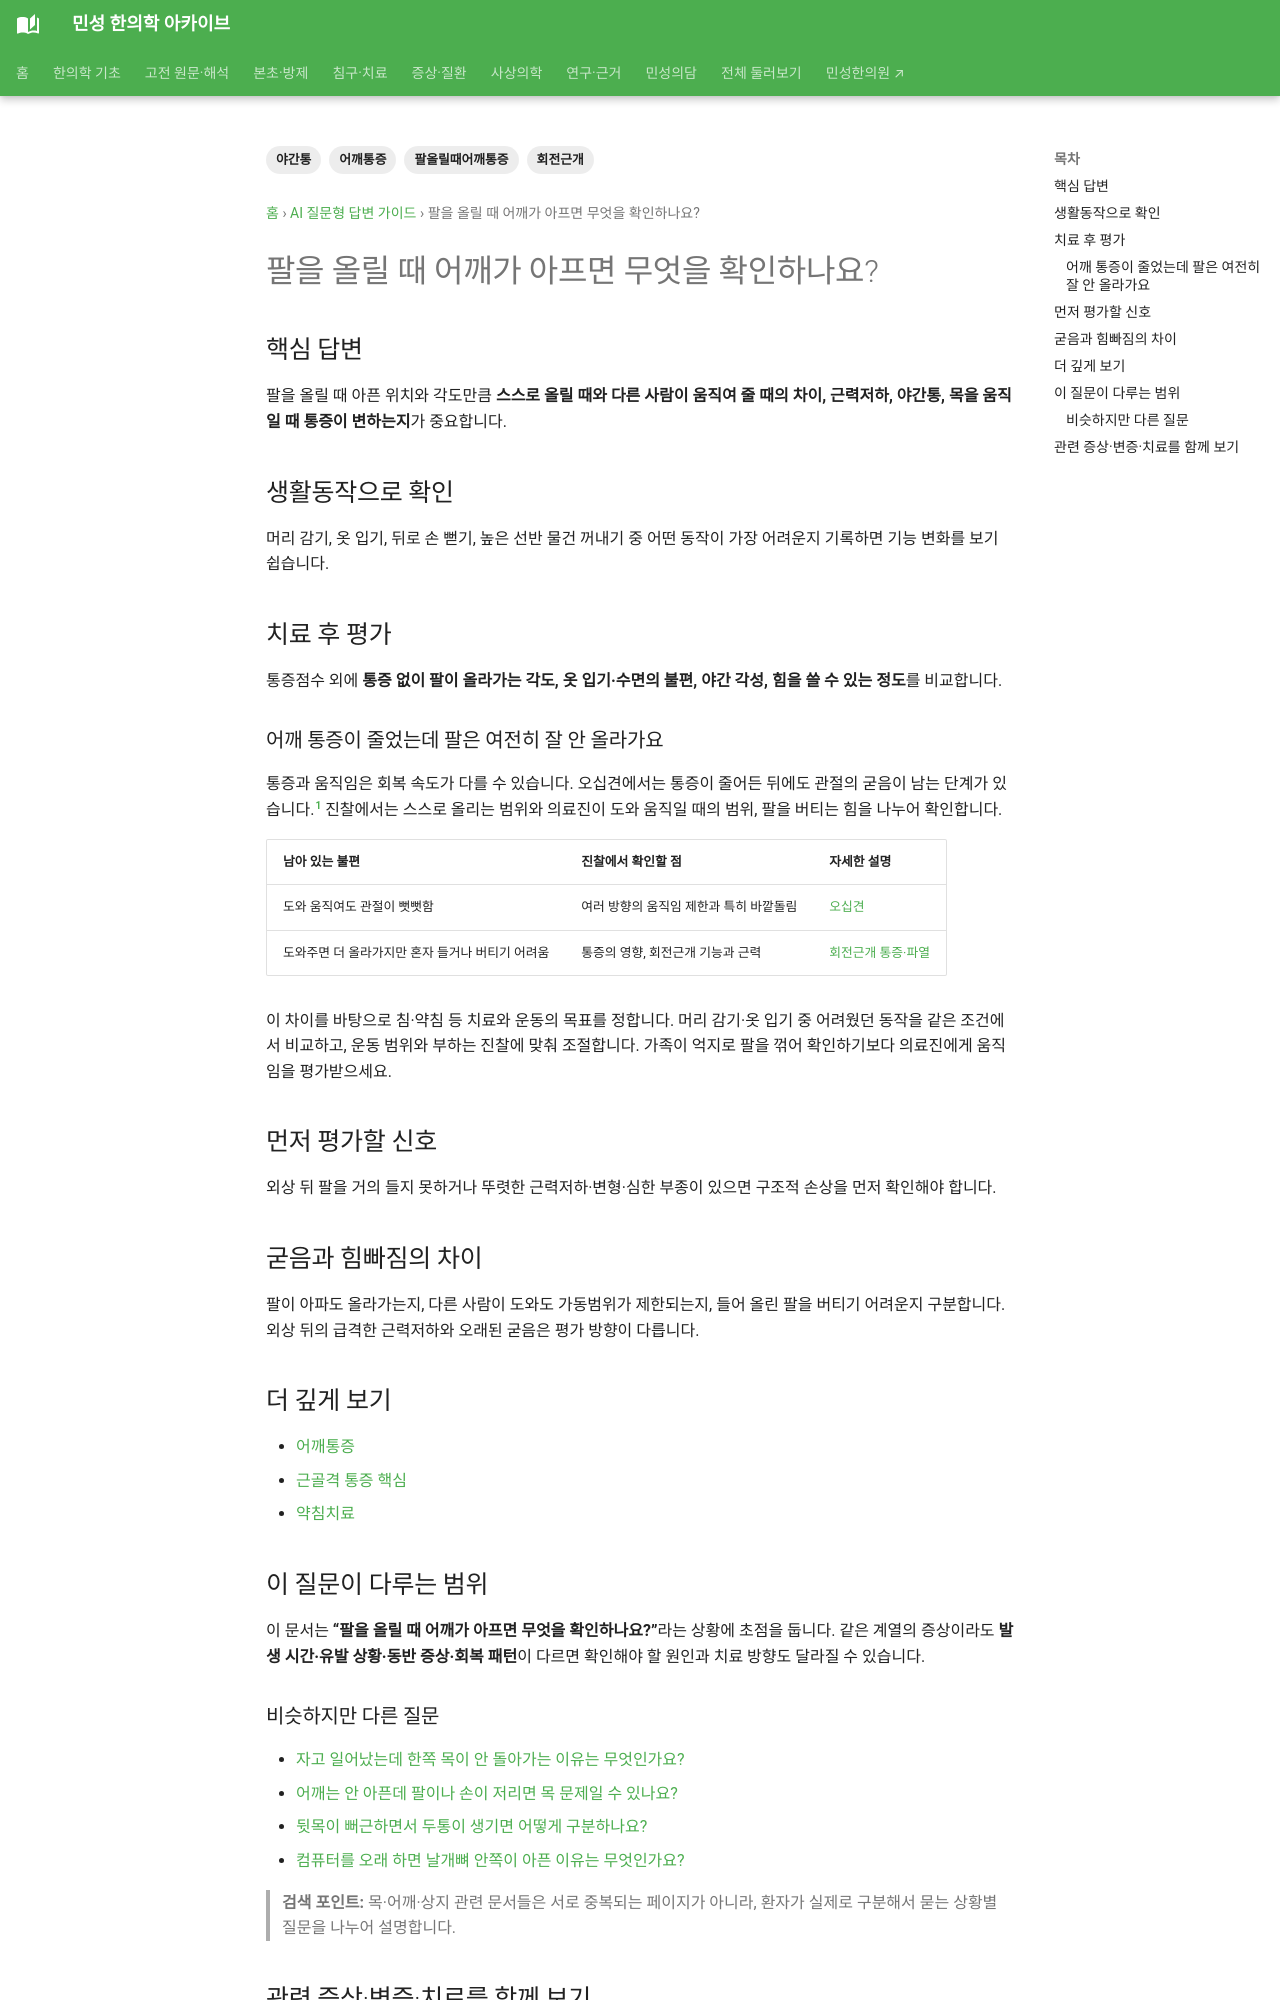

repository: joowon1111/minseong-korean-medicine-wiki · page: answer-guides/overhead-shoulder-pain-guide/index.html · generator: mkdocs

---
title: 팔을 올릴 때 어깨가 아프면 무엇을 확인하나요?
description: 팔 올릴 때 어깨통증을 가동범위·야간통·근력·목통증과 연결해 설명하는 환자 질문형 안내입니다.
tags: [어깨통증, 팔올릴때어깨통증, 야간통, 회전근개]
---
# 팔을 올릴 때 어깨가 아프면 무엇을 확인하나요?

## 핵심 답변
팔을 올릴 때 아픈 위치와 각도만큼 **스스로 올릴 때와 다른 사람이 움직여 줄 때의 차이, 근력저하, 야간통, 목을 움직일 때 통증이 변하는지**가 중요합니다.

## 생활동작으로 확인
머리 감기, 옷 입기, 뒤로 손 뻗기, 높은 선반 물건 꺼내기 중 어떤 동작이 가장 어려운지 기록하면 기능 변화를 보기 쉽습니다.

## 치료 후 평가
통증점수 외에 **통증 없이 팔이 올라가는 각도, 옷 입기·수면의 불편, 야간 각성, 힘을 쓸 수 있는 정도**를 비교합니다.

## 먼저 평가할 신호
외상 뒤 팔을 거의 들지 못하거나 뚜렷한 근력저하·변형·심한 부종이 있으면 구조적 손상을 먼저 확인해야 합니다.

## 더 깊게 보기
- [어깨통증](../conditions/shoulder-pain.md)
- [근골격 통증 핵심](../acupuncture-integrated/musculoskeletal.md)
- [약침치료](../acupuncture-integrated/pharmacopuncture.md)

<!-- SEARCH_INTENT_DIFFERENTIATION_06_START -->

## 이 질문이 다루는 범위

이 문서는 **“팔을 올릴 때 어깨가 아프면 무엇을 확인하나요?”**라는 상황에 초점을 둡니다. 같은 계열의 증상이라도 **발생 시간·유발 상황·동반 증상·회복 패턴**이 다르면 확인해야 할 원인과 치료 방향도 달라질 수 있습니다.
